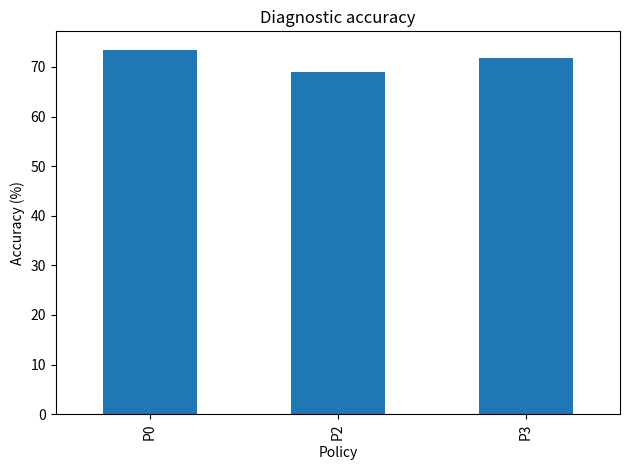
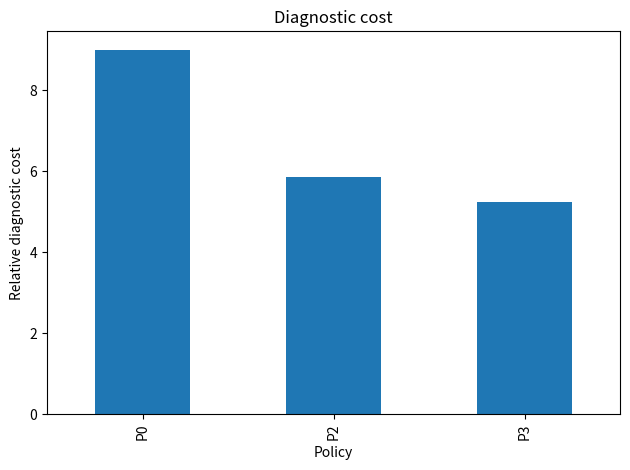

The script that saved these images, in order:
import pandas as pd
import matplotlib.pyplot as plt

results = pd.DataFrame({
    'Policy': ['P0', 'P2', 'P3'],
    'Accuracy': [73.50, 69.00, 71.83],
    'Mean diagnostic cost': [9.00, 5.86, 5.25],
    'Mean actions': [6.00, 4.30, 3.57],
    'Escalation rate': [5.33, 4.50, 4.00],
})
results

ax = results.plot(x='Policy', y='Accuracy', kind='bar', legend=False)
ax.set_ylabel('Accuracy (%)')
ax.set_title('Diagnostic accuracy')
plt.tight_layout()
plt.show()

ax = results.plot(x='Policy', y='Mean diagnostic cost', kind='bar', legend=False)
ax.set_ylabel('Relative diagnostic cost')
ax.set_title('Diagnostic cost')
plt.tight_layout()
plt.show()

sensitivity = pd.DataFrame({
    'Threshold': [60, 60, 70, 70, 80, 80],
    'Policy': ['P2', 'P3', 'P2', 'P3', 'P2', 'P3'],
    'Accuracy': [66.17, 72.50, 71.00, 73.17, 75.17, 74.50],
    'Mean cost': [4.53, 4.60, 5.83, 5.36, 6.75, 6.09],
    'Mean actions': [3.63, 3.19, 4.28, 3.64, 4.88, 4.19],
})
sensitivity
